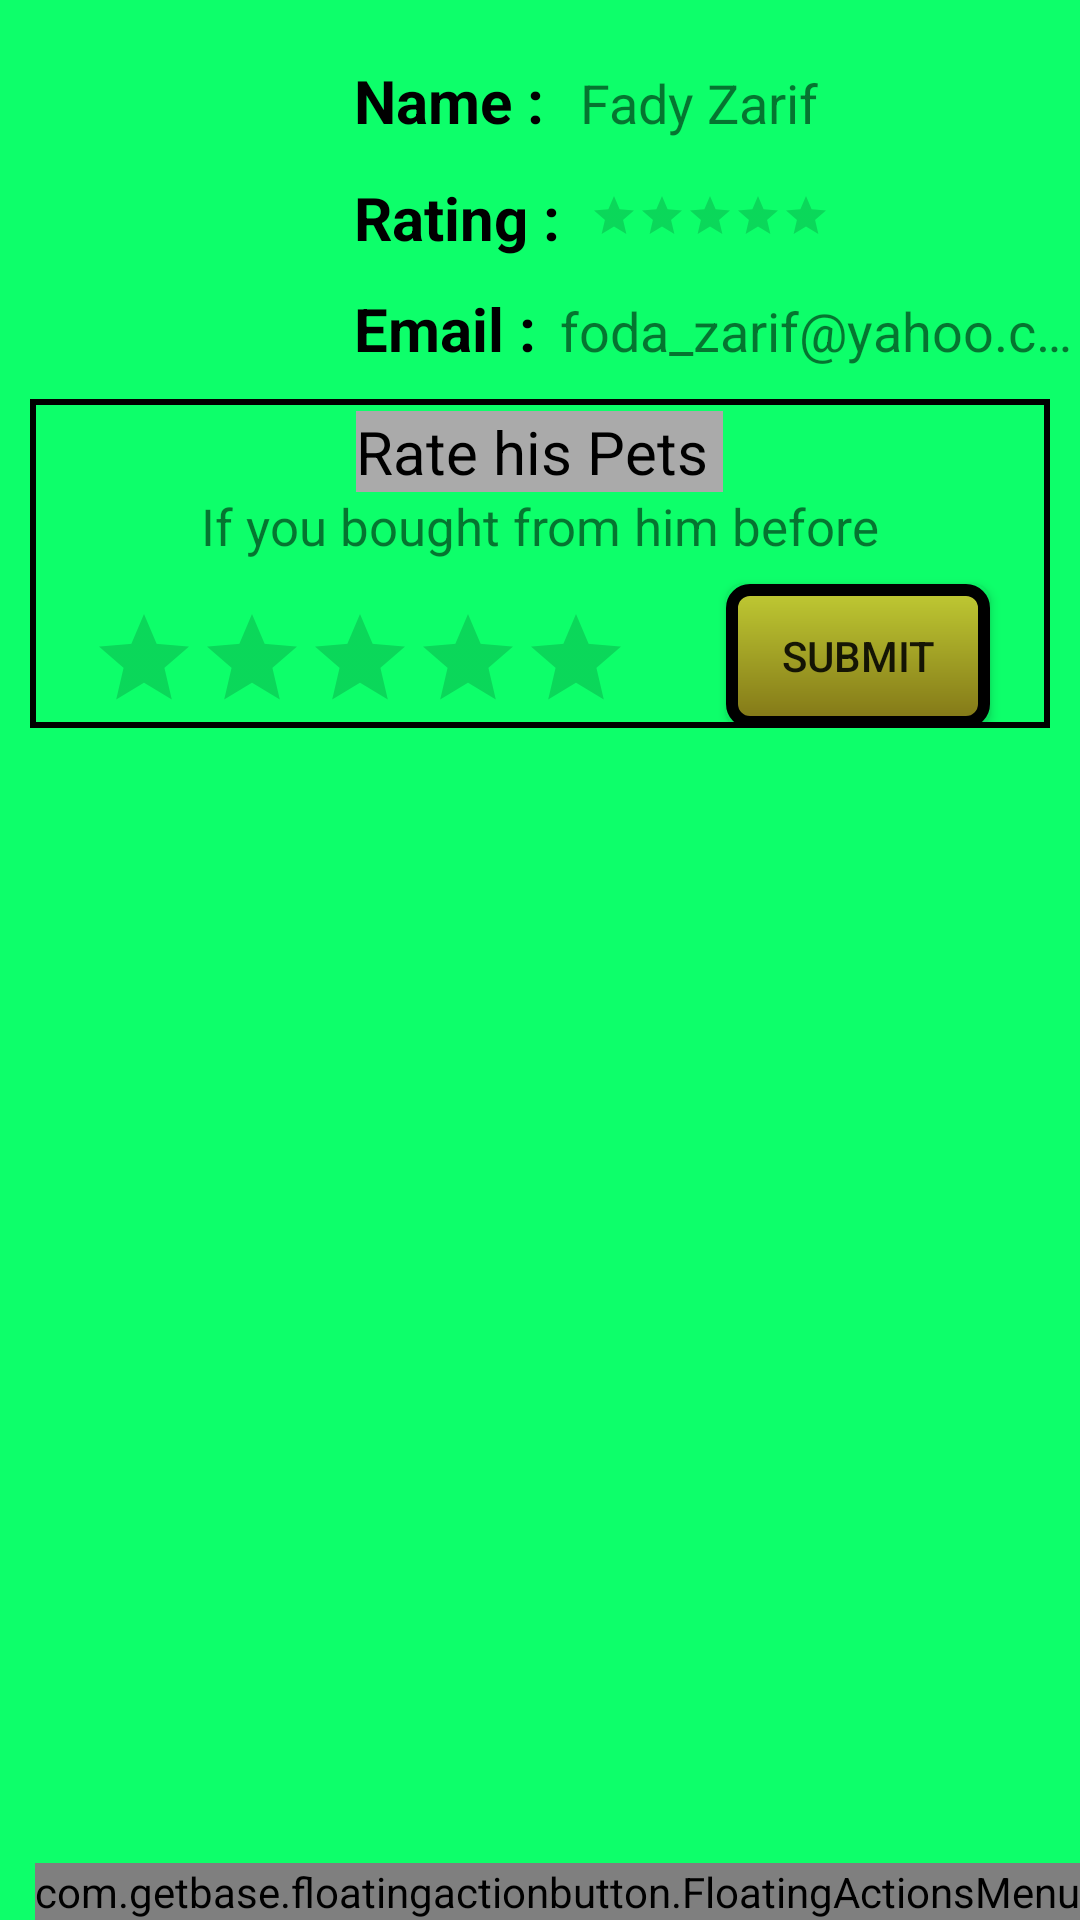

Produce the Android XML layout that renders to this screen, including the resource entries it uses.
<!-- AndroidManifest.xml: application theme AppTheme -->
<!-- res/layout/content_profile.xml -->
<?xml version="1.0" encoding="utf-8"?>
<LinearLayout xmlns:android="http://schemas.android.com/apk/res/android"
    xmlns:app="http://schemas.android.com/apk/res-auto"
    xmlns:fab="http://schemas.android.com/apk/res-auto"
    xmlns:tools="http://schemas.android.com/tools"
    android:layout_width="match_parent"
    android:layout_height="match_parent"

    android:background="@color/background"
    android:orientation="vertical"
    app:layout_behavior="@string/appbar_scrolling_view_behavior"
    tools:context="com.example.foda_.pets_sales_project.Profile"
    tools:showIn="@layout/activity_profile">
    /////////

    <LinearLayout
        android:layout_width="match_parent"
        android:layout_height="wrap_content"
        android:orientation="vertical">

        <LinearLayout
            android:layout_width="match_parent"
            android:layout_height="wrap_content"
            android:orientation="horizontal">

            <ImageView
                android:id="@+id/Image"
                android:layout_width="90dp"
                android:layout_height="100dp"
                android:layout_marginLeft="10dp"
                android:layout_marginRight="10dp"
                android:layout_marginTop="20dp"
                android:src="@drawable/user" />

            <LinearLayout
                android:layout_width="match_parent"
                android:layout_height="wrap_content"
                android:layout_marginLeft="8dp"
                android:orientation="vertical">

                <LinearLayout
                    android:layout_width="match_parent"
                    android:layout_height="wrap_content"
                    android:layout_marginTop="20dp"
                    android:orientation="horizontal">

                    <TextView
                        android:layout_width="wrap_content"
                        android:layout_height="wrap_content"

                        android:text="Name : "
                        android:textColor="@android:color/black"
                        android:textSize="20dp"
                        android:textStyle="bold" />

                    <TextView
                        android:id="@+id/Person_Name"
                        android:layout_width="match_parent"
                        android:layout_height="wrap_content"
                        android:layout_marginLeft="7dp"
                        android:ellipsize="end"
                        android:singleLine="true"
                        android:text="Fady Zarif"
                        android:textSize="18dp"

                        />
                </LinearLayout>

                <LinearLayout
                    android:layout_width="match_parent"
                    android:layout_height="wrap_content"
                    android:orientation="horizontal">

                    <TextView
                        android:layout_width="wrap_content"
                        android:layout_height="wrap_content"


                        android:layout_marginTop="12dp"
                        android:text="Rating : "
                        android:textColor="@android:color/black"
                        android:textSize="20dp"
                        android:textStyle="bold" />

                    <RatingBar
                        android:id="@+id/Person_Rating"
                        style="?attr/ratingBarStyleSmall"
                        android:layout_width="wrap_content"

                        android:layout_height="wrap_content"
                        android:layout_marginLeft="5dp"
                        android:layout_marginTop="17dp"
                        android:elevation="10dp"
                        android:stepSize="1" />
                </LinearLayout>

                <LinearLayout
                    android:layout_width="match_parent"
                    android:layout_height="wrap_content"
                    android:orientation="horizontal">

                    <TextView
                        android:layout_width="wrap_content"
                        android:layout_height="wrap_content"
                        android:layout_marginTop="10dp"
                        android:text="Email : "
                        android:textColor="@android:color/black"
                        android:textSize="20dp"
                        android:textStyle="bold" />

                    <TextView
                        android:id="@+id/Person_Email"
                        android:layout_width="match_parent"
                        android:layout_height="wrap_content"
                        android:layout_marginLeft="3dp"
                        android:layout_marginTop="10dp"
                        android:ellipsize="end"
                        android:singleLine="true"
                        android:text="foda_zarif@yahoo.com"
                        android:textSize="18dp" />
                </LinearLayout>
            </LinearLayout>
        </LinearLayout>


    </LinearLayout>


    <LinearLayout
        android:id="@+id/profileLinear"
        android:layout_width="match_parent"
        android:layout_height="wrap_content"
        android:layout_margin="10dp"
        android:background="@drawable/custom_border"
        android:orientation="vertical">

        <TextView
            android:layout_width="wrap_content"
            android:layout_height="wrap_content"
            android:layout_gravity="center"
            android:layout_marginTop="4dp"
            android:background="@android:color/darker_gray"
            android:text="Rate his Pets "
            android:textColor="@android:color/black"
            android:textSize="20dp" />

        <TextView
            android:layout_width="wrap_content"
            android:layout_height="wrap_content"
            android:layout_gravity="center"
            android:text="If you bought from him before"

            android:textSize="17dp" />

        <RelativeLayout
            android:layout_width="match_parent"
            android:layout_height="wrap_content">

            <RatingBar
                android:id="@+id/Rate_Person"
                style="?attr/ratingBarStyleIndicator"
                android:layout_width="wrap_content"
                android:layout_height="wrap_content"

                android:layout_gravity="center"
                android:layout_marginBottom="2dp"
                android:layout_marginLeft="20dp"
                android:layout_marginTop="15dp"
                android:backgroundTint="@android:color/secondary_text_light"
                android:clickable="true"
                android:isIndicator="false" />

            <Button
                android:id="@+id/Submit_Rate"
                android:layout_width="wrap_content"
                android:layout_height="wrap_content"
                android:layout_alignParentRight="true"
                android:layout_gravity="center"
                android:layout_marginRight="20dp"
                android:layout_marginTop="8dp"
                android:background="@drawable/custum_button"
                android:text="Submit" />
        </RelativeLayout>
    </LinearLayout>

    <RelativeLayout
        android:layout_width="match_parent"
        android:layout_height="match_parent">

        <FrameLayout
            android:id="@+id/profileFrame"
            android:layout_width="match_parent"
            android:layout_height="match_parent"
            android:layout_marginTop="10dp" />

        <com.getbase.floatingactionbutton.FloatingActionsMenu
            android:id="@+id/Fab_Menu"
            android:layout_width="wrap_content"
            android:layout_height="wrap_content"
            android:layout_alignParentBottom="true"
            android:layout_alignParentRight="true"
            app:fab_expandDirection="up"
            app:fab_labelsPosition="left"
            app:fab_labelStyle="@style/menu_labels_style">

            <com.getbase.floatingactionbutton.FloatingActionButton
                android:id="@+id/action_A"
                android:layout_width="wrap_content"
                android:layout_height="wrap_content"
                android:background="@drawable/ic_phone_black_24dp"
                android:fadingEdge="horizontal"
                app:fabSize="mini"
                />

            <com.getbase.floatingactionbutton.FloatingActionButton
                android:id="@+id/action_B"
                android:layout_width="wrap_content"
                android:layout_height="wrap_content"
                android:background="@drawable/ic_phone_black_24dp"
                android:fadingEdge="horizontal"
                app:fabSize="mini" />

        </com.getbase.floatingactionbutton.FloatingActionsMenu>

    </RelativeLayout>
</LinearLayout>
<!-- res/layout/activity_profile.xml (included above) -->
<?xml version="1.0" encoding="utf-8"?>
<android.support.design.widget.CoordinatorLayout
    xmlns:android="http://schemas.android.com/apk/res/android"
    xmlns:app="http://schemas.android.com/apk/res-auto"
    xmlns:tools="http://schemas.android.com/tools" android:layout_width="match_parent"
    android:layout_height="match_parent" android:fitsSystemWindows="true"
    tools:context="com.example.foda_.pets_sales_project.Profile">

    <android.support.design.widget.AppBarLayout android:layout_height="wrap_content"
        android:layout_width="match_parent" android:theme="@style/AppTheme.AppBarOverlay">


        <android.support.v7.widget.Toolbar android:id="@+id/toolbar"
            android:layout_width="match_parent" android:layout_height="?attr/actionBarSize"
            android:background="@color/Toolbar" app:popupTheme="@style/AppTheme.PopupOverlay" />


    </android.support.design.widget.AppBarLayout>

    <include layout="@layout/content_profile" />


</android.support.design.widget.CoordinatorLayout>
<!-- resources referenced by this layout -->
<resources>
  <color name="Toolbar">#01085E</color>
  <color name="background">#0DFF6A</color>
  <!-- drawable custom_border (drawable) -->
  <?xml version="1.0" encoding="utf-8"?>
  <shape
      android:shape="rectangle"
      xmlns:android="http://schemas.android.com/apk/res/android">
  
      <stroke android:color="@android:color/black" android:width="2dp"></stroke>
  </shape>
  <!-- drawable custum_button (drawable) -->
  <?xml version="1.0" encoding="utf-8"?>
  <shape
      android:shape="rectangle"
      xmlns:android="http://schemas.android.com/apk/res/android">
  <corners android:radius="6dp"/>
      <stroke android:color="@android:color/black"
          android:width="4dp"/>
      <gradient  android:startColor="#827717" android:endColor="#C0CA33"  android:angle="90" android:type="linear"/>
  </shape>
  <style name="AppTheme.AppBarOverlay" parent="ThemeOverlay.AppCompat.Dark.ActionBar" />
  <style name="AppTheme.PopupOverlay" parent="ThemeOverlay.AppCompat.Light" />
  <style name="menu_labels_style">
          <item name="android:background">@drawable/fab_bg_normal</item>
          <item name="android:textColor">@color/colorPrimaryDark</item>
            </style>
  <style name="AppTheme" parent="Theme.AppCompat.Light.DarkActionBar">
          
          <item name="colorPrimary">@color/colorPrimary</item>
          <item name="colorPrimaryDark">@color/colorPrimaryDark</item>
          <item name="colorAccent">@color/colorAccent</item>
      </style>
  <color name="colorPrimaryDark">#303F9F</color>
  <color name="colorPrimary">#3F51B5</color>
  <color name="colorAccent">#FF4081</color>
</resources>
